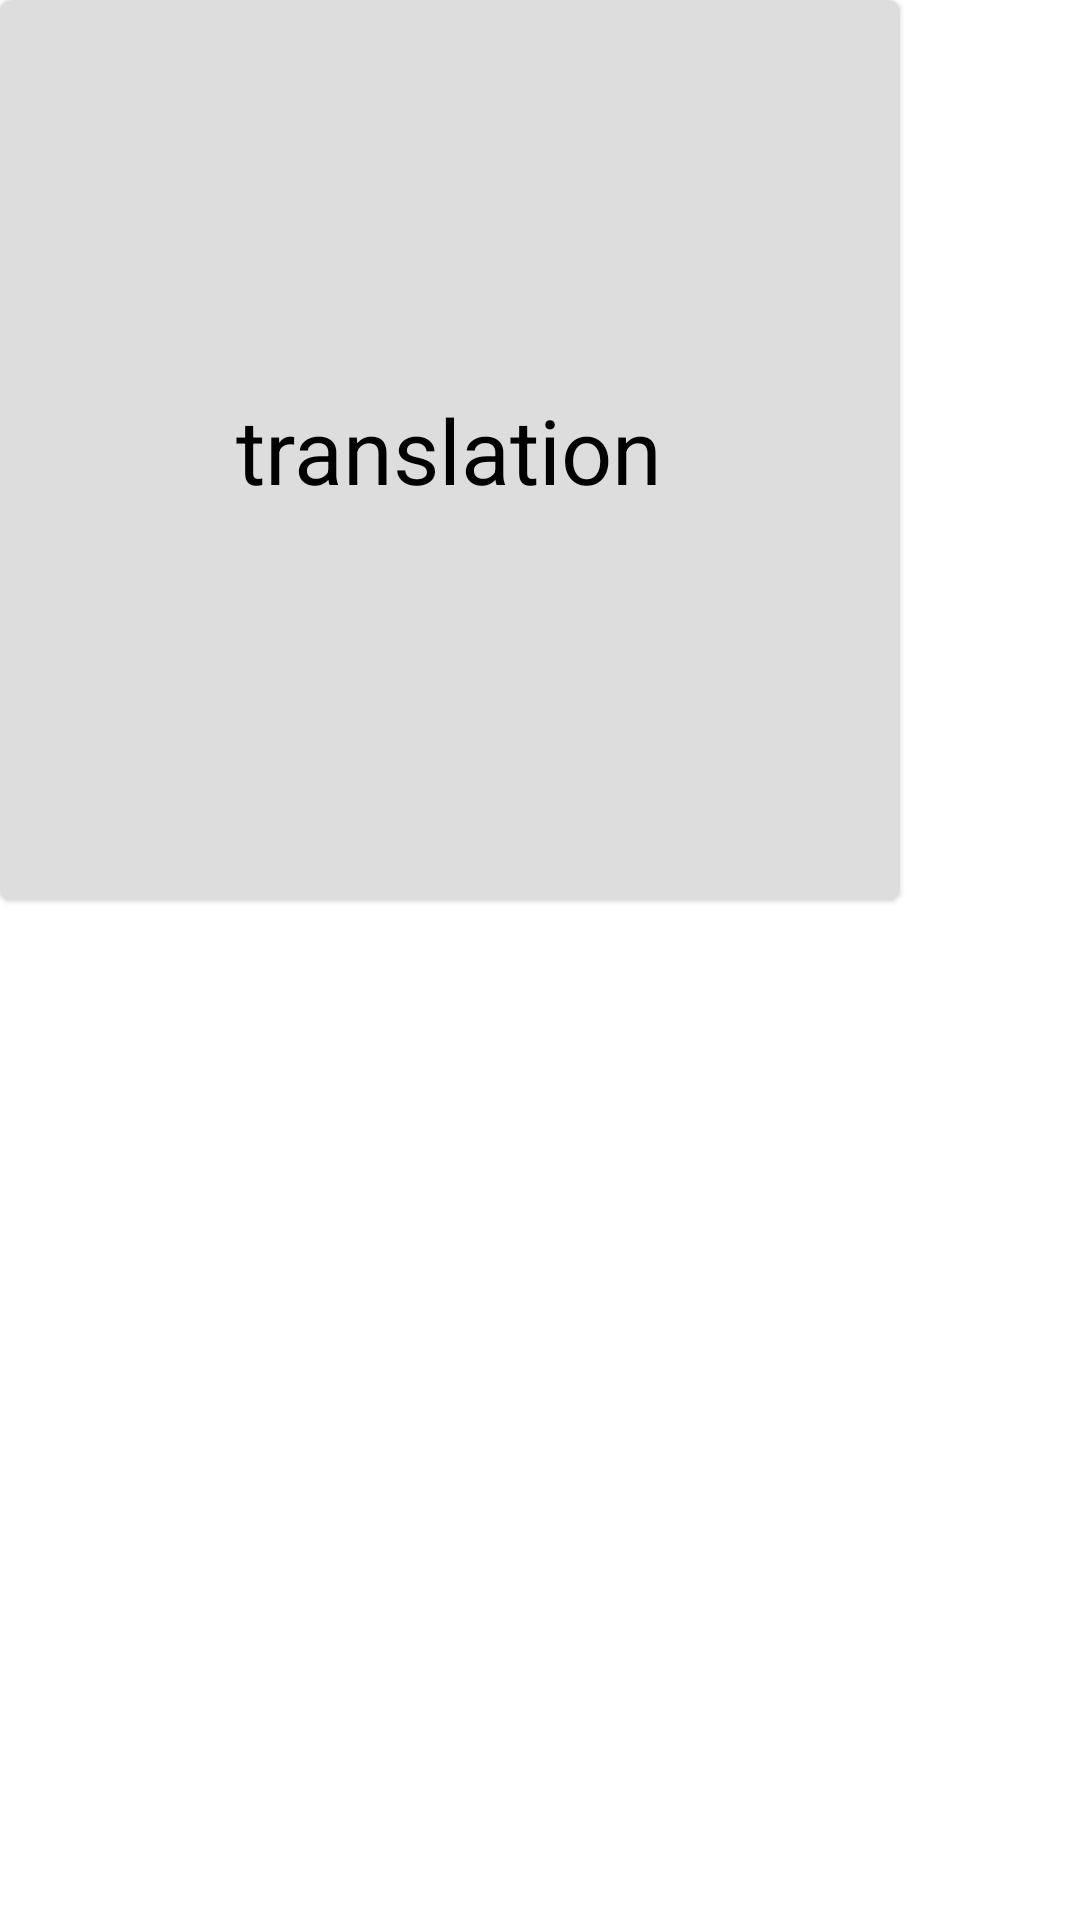

Write the Android layout XML for this screen, with the resource values it uses.
<!-- AndroidManifest.xml: application theme Theme.MyBrary -->
<!-- res/layout/review_card_back.xml -->
<?xml version="1.0" encoding="utf-8"?>
<FrameLayout xmlns:android="http://schemas.android.com/apk/res/android"
    xmlns:app="http://schemas.android.com/apk/res-auto"
    android:layout_width="match_parent"
    android:layout_height="match_parent"
    android:id="@+id/cardBackParent">

    <com.google.android.material.card.MaterialCardView
        android:id="@+id/cardBack"
        android:layout_width="300dp"
        android:layout_height="300dp"
        android:elevation="1dp"
        app:cardBackgroundColor="@color/grey">

        <RelativeLayout
            android:layout_width="match_parent"
            android:layout_height="match_parent"
            android:id="@+id/cardBackContainer">

            <TextView
                android:id="@+id/review_translation"
                android:layout_width="wrap_content"
                android:layout_height="wrap_content"
                android:layout_centerInParent="true"
                android:text="translation"
                android:textColor="@color/black"
                android:textSize="30dp" />

        </RelativeLayout>

    </com.google.android.material.card.MaterialCardView>

</FrameLayout>
<!-- resources referenced by this layout -->
<resources>
  <color name="black">#FF000000</color>
  <color name="grey">#DDD</color>
  <style name="Theme.MyBrary" parent="Theme.MaterialComponents.DayNight.NoActionBar">
          
          <item name="colorPrimary">@color/green_pale</item>
          <item name="colorPrimaryVariant">@color/pink_100</item>
          <item name="colorOnPrimary">@color/black</item>
          
          <item name="colorSecondary">@color/emerald</item>
          <item name="colorSecondaryVariant">@color/emerald</item>
          <item name="colorOnSecondary">@color/black</item>
          
          <item name="android:statusBarColor" tools:targetApi="l">?attr/colorPrimaryVariant</item>
  
          
  
          <item name="android:buttonStyle">@style/MyButtons</item>
  
      </style>
  <color name="green_pale">#D3D8CF</color>
  <color name="pink_100">#83122F</color>
  <color name="emerald">#8BC34A</color>
  <style name="MyButtons">
          <item name="android:textSize">12sp</item>
      </style>
</resources>
